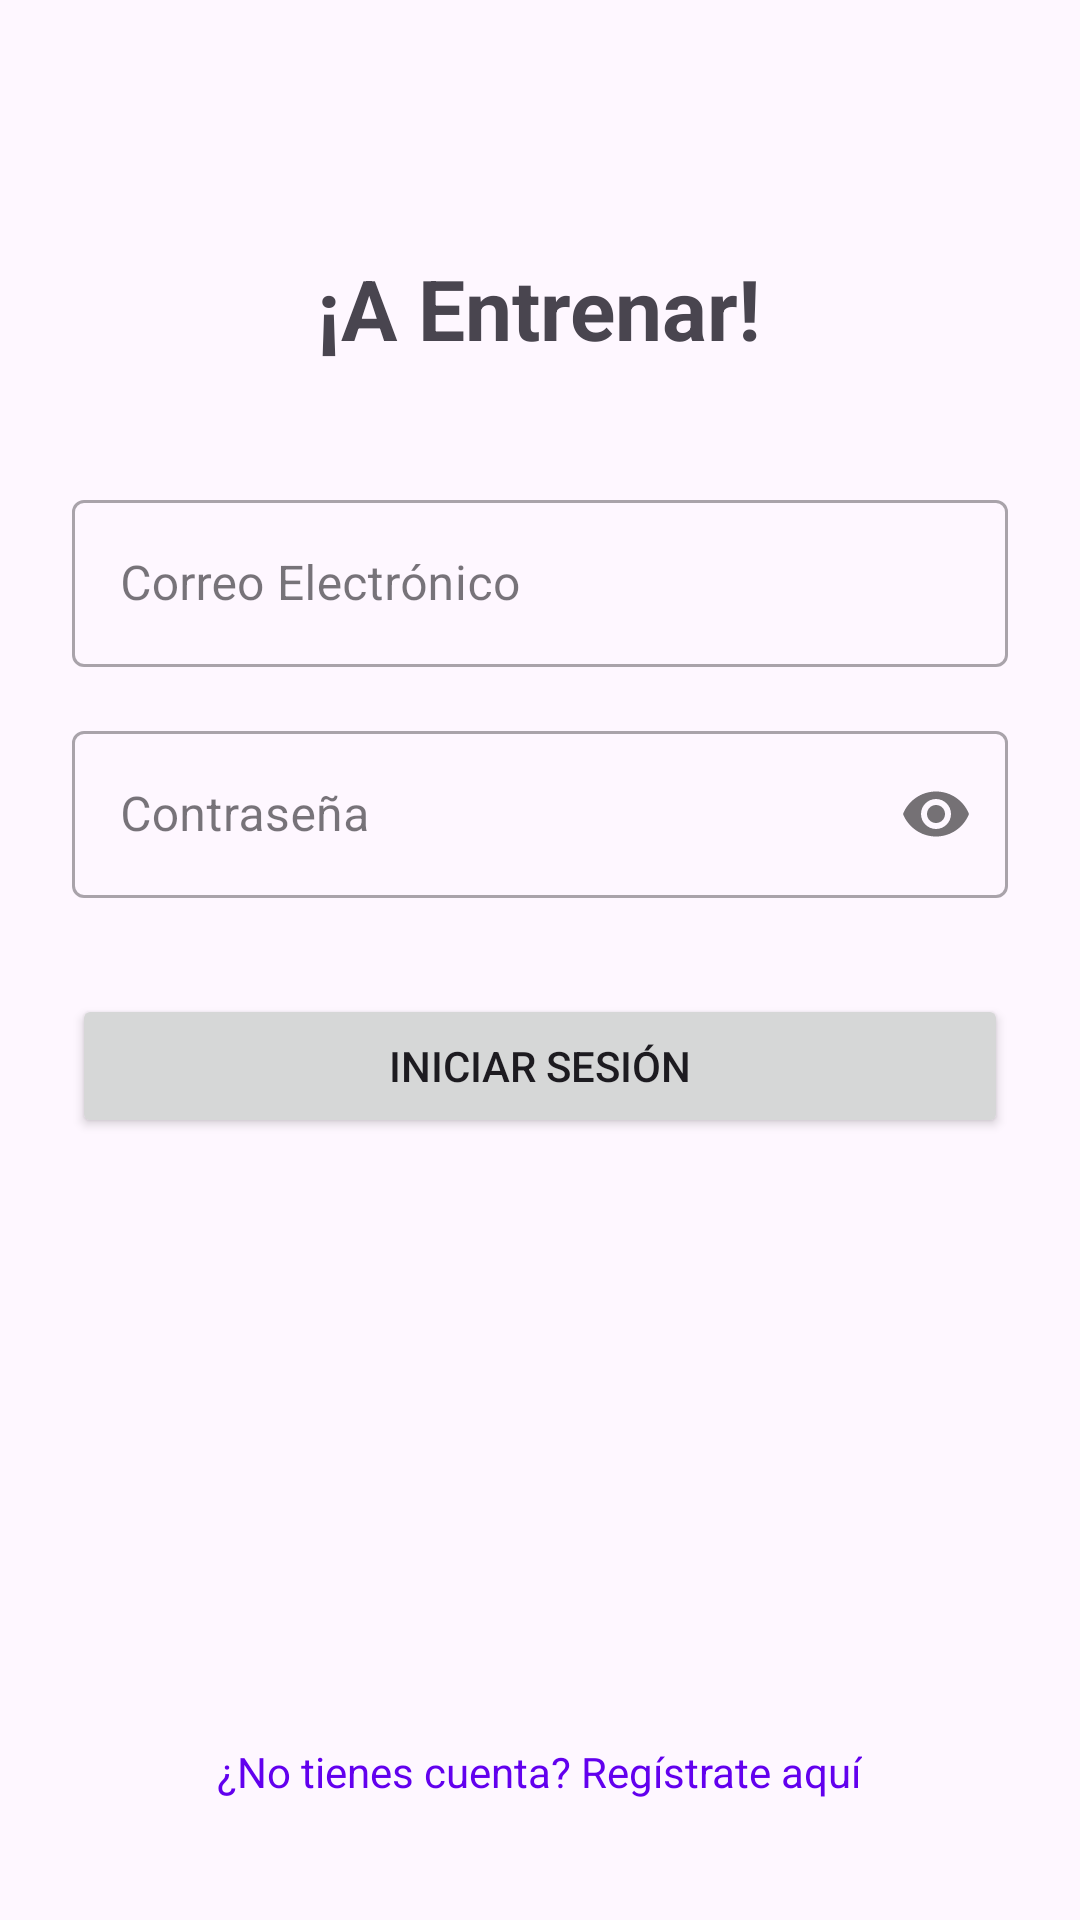

Produce the Android XML layout that renders to this screen, including the resource entries it uses.
<!-- AndroidManifest.xml: application theme Theme.AppRutinas -->
<!-- res/layout/activity_login.xml -->
<?xml version="1.0" encoding="utf-8"?>
<LinearLayout xmlns:android="http://schemas.android.com/apk/res/android"
    xmlns:app="http://schemas.android.com/apk/res-auto"
    android:layout_width="match_parent"
    android:layout_height="match_parent"
    android:orientation="vertical"
    android:padding="24dp"
    android:gravity="center_horizontal">

    <TextView
        android:id="@+id/tvTitle"
        android:layout_width="wrap_content"
        android:layout_height="wrap_content"
        android:text="¡A Entrenar!"
        android:textSize="28sp"
        android:textStyle="bold"
        android:layout_marginTop="60dp"
        android:layout_marginBottom="40dp" />

    <com.google.android.material.textfield.TextInputLayout
        android:id="@+id/tilEmail"
        android:layout_width="match_parent"
        android:layout_height="wrap_content"
        android:layout_marginBottom="16dp"
        style="@style/Widget.MaterialComponents.TextInputLayout.OutlinedBox">

        <com.google.android.material.textfield.TextInputEditText
            android:id="@+id/etEmail"
            android:layout_width="match_parent"
            android:layout_height="wrap_content"
            android:hint="Correo Electrónico"
            android:inputType="textEmailAddress" />
    </com.google.android.material.textfield.TextInputLayout>

    <com.google.android.material.textfield.TextInputLayout
        android:id="@+id/tilPassword"
        android:layout_width="match_parent"
        android:layout_height="wrap_content"
        android:layout_marginBottom="32dp"
        app:passwordToggleEnabled="true"
        style="@style/Widget.MaterialComponents.TextInputLayout.OutlinedBox">

        <com.google.android.material.textfield.TextInputEditText
            android:id="@+id/etPassword"
            android:layout_width="match_parent"
            android:layout_height="wrap_content"
            android:hint="Contraseña"
            android:inputType="textPassword" />
    </com.google.android.material.textfield.TextInputLayout>

    <Button
        android:id="@+id/btnLogin"
        android:layout_width="match_parent"
        android:layout_height="wrap_content"
        android:text="Iniciar Sesión"
        android:layout_marginBottom="40dp" />

    <View
        android:layout_width="match_parent"
        android:layout_height="0dp"
        android:layout_weight="1" />

    <TextView
        android:id="@+id/tvGoToRegister"
        android:layout_width="wrap_content"
        android:layout_height="wrap_content"
        android:text="¿No tienes cuenta? Regístrate aquí"
        android:textColor="@color/design_default_color_primary"
        android:layout_marginBottom="16dp" />

</LinearLayout>
<!-- resources referenced by this layout -->
<resources>
  <style name="Theme.AppRutinas" parent="Base.Theme.AppRutinas" />
  <style name="Base.Theme.AppRutinas" parent="Theme.Material3.DayNight.NoActionBar">
          
          
      </style>
</resources>
